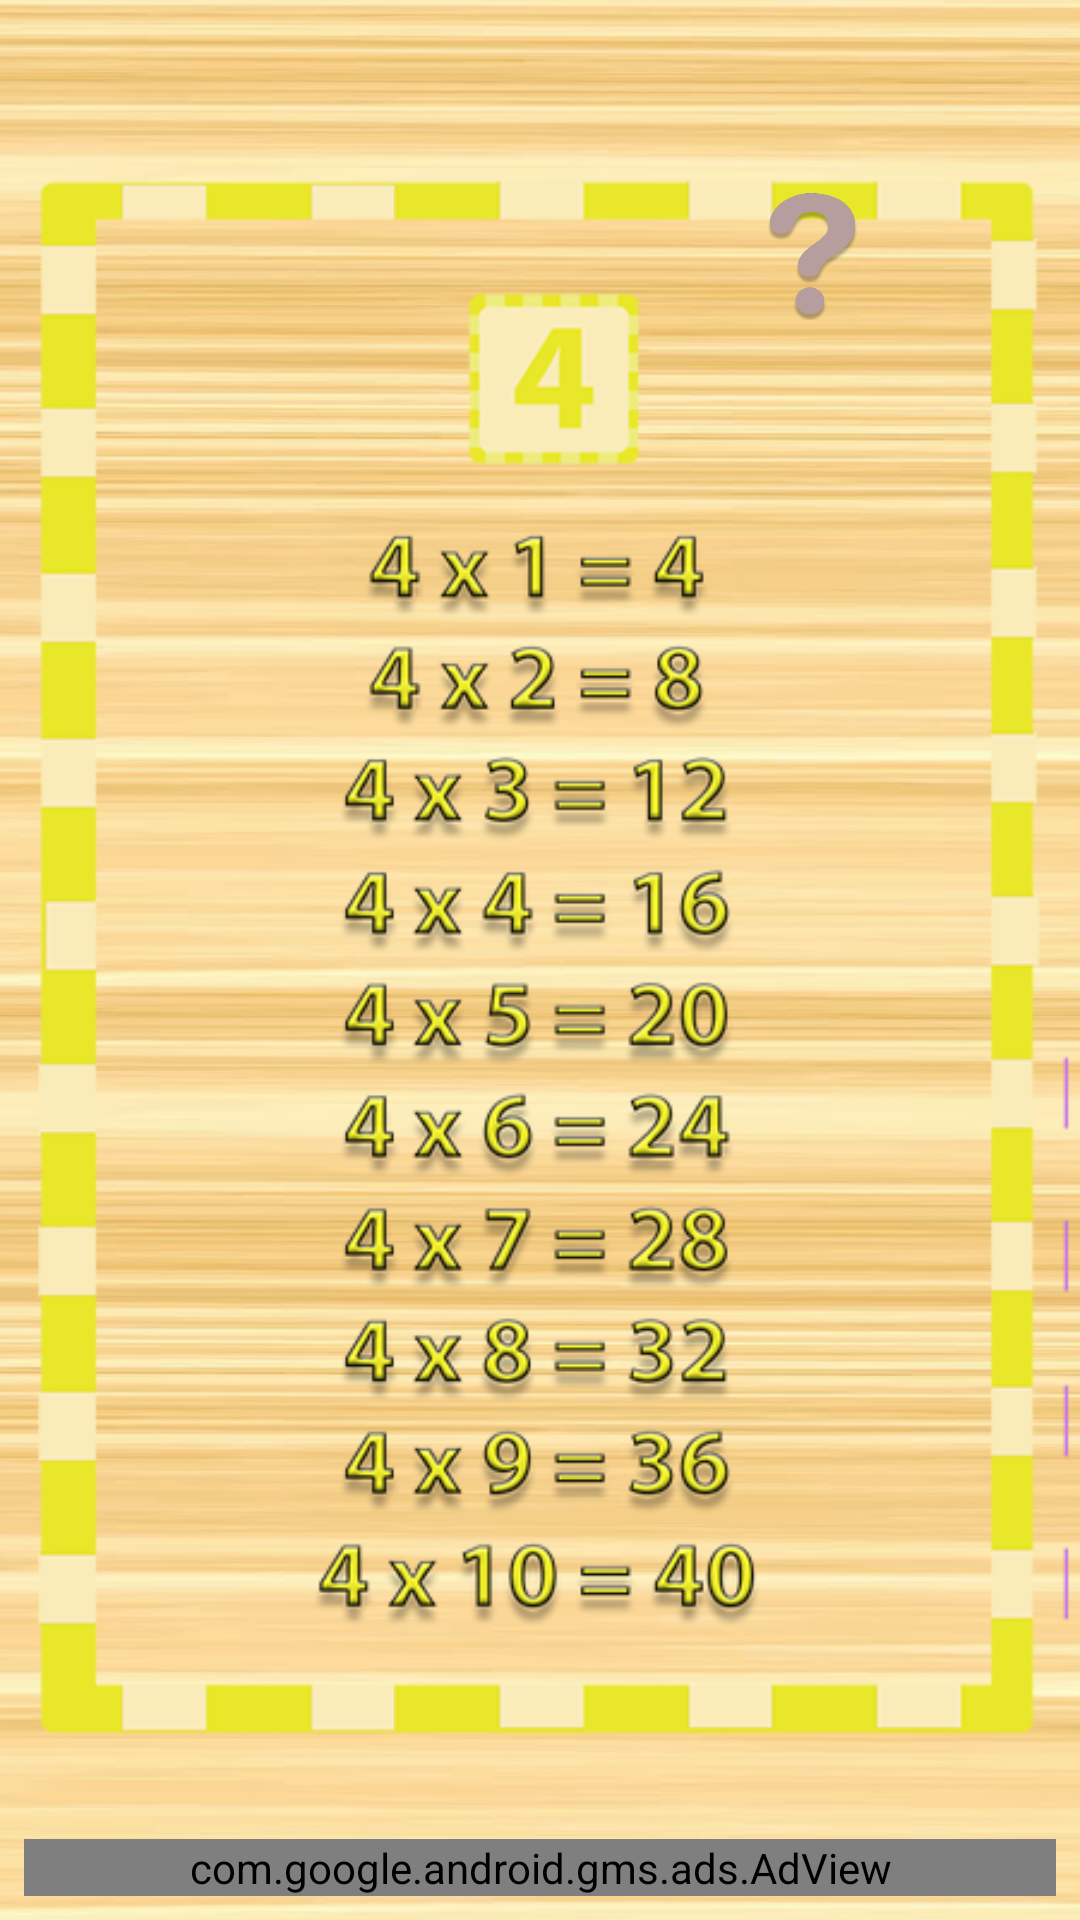

Produce the Android XML layout that renders to this screen, including the resource entries it uses.
<!-- AndroidManifest.xml: application theme AppTheme -->
<!-- res/layout/activity_tabuada4.xml -->
<?xml version="1.0" encoding="utf-8"?>

<android.support.constraint.ConstraintLayout xmlns:android="http://schemas.android.com/apk/res/android"
    xmlns:app="http://schemas.android.com/apk/res-auto"
    xmlns:tools="http://schemas.android.com/tools"
    android:layout_width="match_parent"
    android:layout_height="match_parent"
    android:background="@drawable/bgmadeira"
    tools:context="br.com.tabuadaparacriancas.Tabuada4">

    <ImageView
        android:id="@+id/imageView6"
        android:layout_width="wrap_content"
        android:layout_height="wrap_content"
        android:src="@drawable/tabuadado4"
        tools:layout_editor_absoluteX="0dp"
        tools:layout_editor_absoluteY="0dp" />

    <Button
        android:id="@+id/pt4"
        android:layout_width="47dp"
        android:layout_height="44dp"
        android:layout_marginBottom="8dp"
        android:layout_marginEnd="8dp"
        android:layout_marginStart="8dp"
        android:layout_marginTop="8dp"
        android:background="@drawable/ponto"
        android:onClick="abrirModal4"
        app:layout_constraintBottom_toBottomOf="parent"
        app:layout_constraintEnd_toEndOf="parent"
        app:layout_constraintHorizontal_bias="0.806"
        app:layout_constraintStart_toStartOf="parent"
        app:layout_constraintTop_toTopOf="parent"
        app:layout_constraintVertical_bias="0.094" />

    <com.google.android.gms.ads.AdView xmlns:ads="http://schemas.android.com/apk/res-auto"
        android:id="@+id/adView"
        android:layout_width="0dp"
        android:layout_height="wrap_content"
        android:layout_marginBottom="8dp"
        android:layout_marginEnd="8dp"
        android:layout_marginStart="8dp"
        android:layout_marginTop="8dp"
        ads:adSize="BANNER"
        ads:adUnitId="ca-app-pub-1594606495855009/9905982596"
        ads:layout_constraintHorizontal_bias="0.0"
        ads:layout_constraintTop_toTopOf="parent"
        ads:layout_constraintVertical_bias="1.0"
        app:layout_constraintBottom_toBottomOf="parent"
        app:layout_constraintEnd_toEndOf="parent"
        app:layout_constraintStart_toStartOf="parent" />
</android.support.constraint.ConstraintLayout>
<!-- resources referenced by this layout -->
<resources>
  <!-- drawable bgmadeira: png bitmap (drawable, 313393 bytes) -->
  <!-- drawable ponto: png bitmap (drawable, 29439 bytes) -->
  <!-- drawable tabuadado4: png bitmap (drawable, 140255 bytes) -->
  <style name="AppTheme" parent="android:Theme.Holo.Light.NoActionBar">
          
      </style>
</resources>
